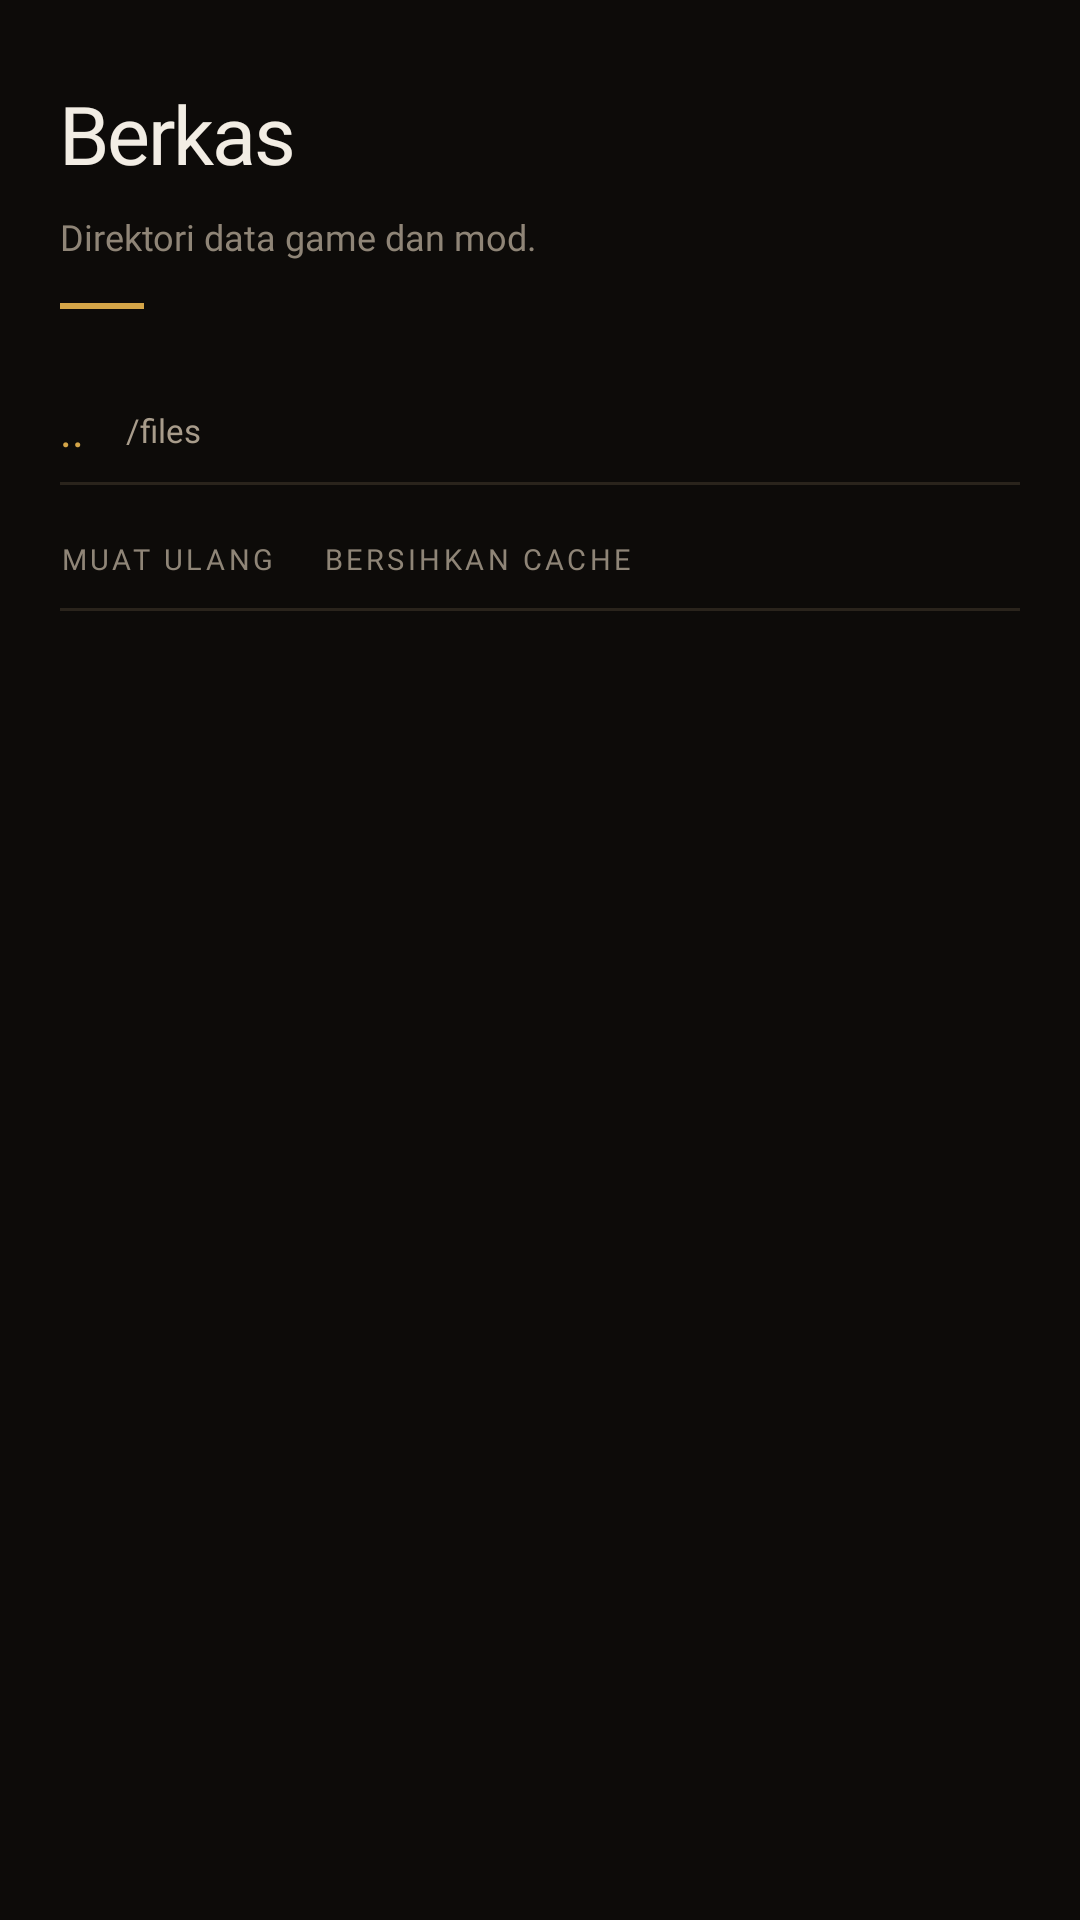

This screen was rendered from an Android layout file. Write that file and the resources it references.
<!-- AndroidManifest.xml: application theme Theme.AppCompat.Light.NoActionBar -->
<!-- res/layout/fragment_files.xml -->
<?xml version="1.0" encoding="utf-8"?>
<LinearLayout
    xmlns:android="http://schemas.android.com/apk/res/android"
    xmlns:app="http://schemas.android.com/apk/res-auto"
    android:layout_width="match_parent"
    android:layout_height="match_parent"
    android:background="@color/es_asphalt"
    android:orientation="vertical"
    android:paddingHorizontal="@dimen/es_gutter"
    android:paddingTop="30dp">

    
    <TextView
        style="@style/EsDisplay"
        android:layout_width="wrap_content"
        android:layout_height="wrap_content"
        android:text="Berkas" />

    <TextView
        android:layout_width="match_parent"
        android:layout_height="wrap_content"
        android:layout_marginTop="9dp"
        android:fontFamily="@font/montserrat_regular"
        android:text="Direktori data game dan mod."
        android:textColor="@color/es_ink_faint"
        android:textSize="12sp" />

    <View
        android:layout_width="28dp"
        android:layout_height="2dp"
        android:layout_marginTop="14dp"
        android:background="@color/es_brass" />

    
    <LinearLayout
        android:layout_width="match_parent"
        android:layout_height="wrap_content"
        android:layout_marginTop="24dp"
        android:gravity="center_vertical"
        android:orientation="horizontal">

        <TextView
            android:id="@+id/btn_dir_up"
            android:layout_width="wrap_content"
            android:layout_height="wrap_content"
            android:fontFamily="@font/plex_mono_semibold"
            android:includeFontPadding="false"
            android:paddingVertical="8dp"
            android:paddingEnd="14dp"
            android:text=".."
            android:textColor="@color/es_brass"
            android:textSize="15sp" />

        <TextView
            android:id="@+id/tv_current_path"
            android:layout_width="0dp"
            android:layout_height="wrap_content"
            android:layout_weight="1"
            android:ellipsize="start"
            android:fontFamily="@font/plex_mono_medium"
            android:includeFontPadding="false"
            android:singleLine="true"
            android:text="/files"
            android:textColor="@color/es_ink_dim"
            android:textSize="11sp" />
    </LinearLayout>

    <View style="@style/EsRule" />

    
    <LinearLayout
        android:layout_width="match_parent"
        android:layout_height="wrap_content"
        android:layout_marginTop="12dp"
        android:gravity="center_vertical"
        android:orientation="horizontal">

        <TextView
            android:id="@+id/btn_refresh_files"
            android:layout_width="wrap_content"
            android:layout_height="wrap_content"
            android:fontFamily="@font/plex_mono_semibold"
            android:letterSpacing="0.12"
            android:paddingVertical="6dp"
            android:paddingEnd="16dp"
            android:text="MUAT ULANG"
            android:textAllCaps="true"
            android:textColor="@color/es_ink_faint"
            android:textSize="9.5sp" />

        <TextView
            android:id="@+id/btn_clean_cache"
            android:layout_width="wrap_content"
            android:layout_height="wrap_content"
            android:fontFamily="@font/plex_mono_semibold"
            android:letterSpacing="0.12"
            android:paddingVertical="6dp"
            android:text="BERSIHKAN CACHE"
            android:textAllCaps="true"
            android:textColor="@color/es_ink_faint"
            android:textSize="9.5sp" />
    </LinearLayout>

    <View style="@style/EsRule" android:layout_marginTop="4dp" />

    <androidx.recyclerview.widget.RecyclerView
        android:id="@+id/rv_file_list"
        android:layout_width="match_parent"
        android:layout_height="0dp"
        android:layout_marginTop="6dp"
        android:layout_weight="1"
        android:scrollbars="none" />

    <TextView
        android:id="@+id/tv_empty_files"
        android:layout_width="match_parent"
        android:layout_height="wrap_content"
        android:layout_marginTop="40dp"
        android:fontFamily="@font/plex_mono_medium"
        android:gravity="center"
        android:text="direktori kosong"
        android:textColor="@color/es_ink_ghost"
        android:textSize="11sp"
        android:visibility="gone" />

</LinearLayout>
<!-- resources referenced by this layout -->
<resources>
  <color name="es_asphalt">#0D0B09</color>
  <color name="es_brass">#D4A548</color>
  <color name="es_ink_dim">#A89C8B</color>
  <color name="es_ink_faint">#8F8577</color>
  <color name="es_ink_ghost">#877C6B</color>
  <dimen name="es_gutter">20dp</dimen>
  <style name="EsDisplay">
          <item name="android:fontFamily">@font/montserrat_bold</item>
          <item name="android:textSize">27sp</item>
          <item name="android:textColor">@color/es_ink</item>
          <item name="android:letterSpacing">-0.025</item>
          <item name="android:includeFontPadding">false</item>
          <item name="android:lineSpacingMultiplier">0.95</item>
      </style>
  <style name="EsRule">
          <item name="android:layout_width">match_parent</item>
          <item name="android:layout_height">@dimen/es_rule_hairline</item>
          <item name="android:background">@color/es_rule</item>
      </style>
  <color name="es_ink">#F2EDE4</color>
  <dimen name="es_rule_hairline">1dp</dimen>
  <color name="es_rule">#2A241C</color>
</resources>
